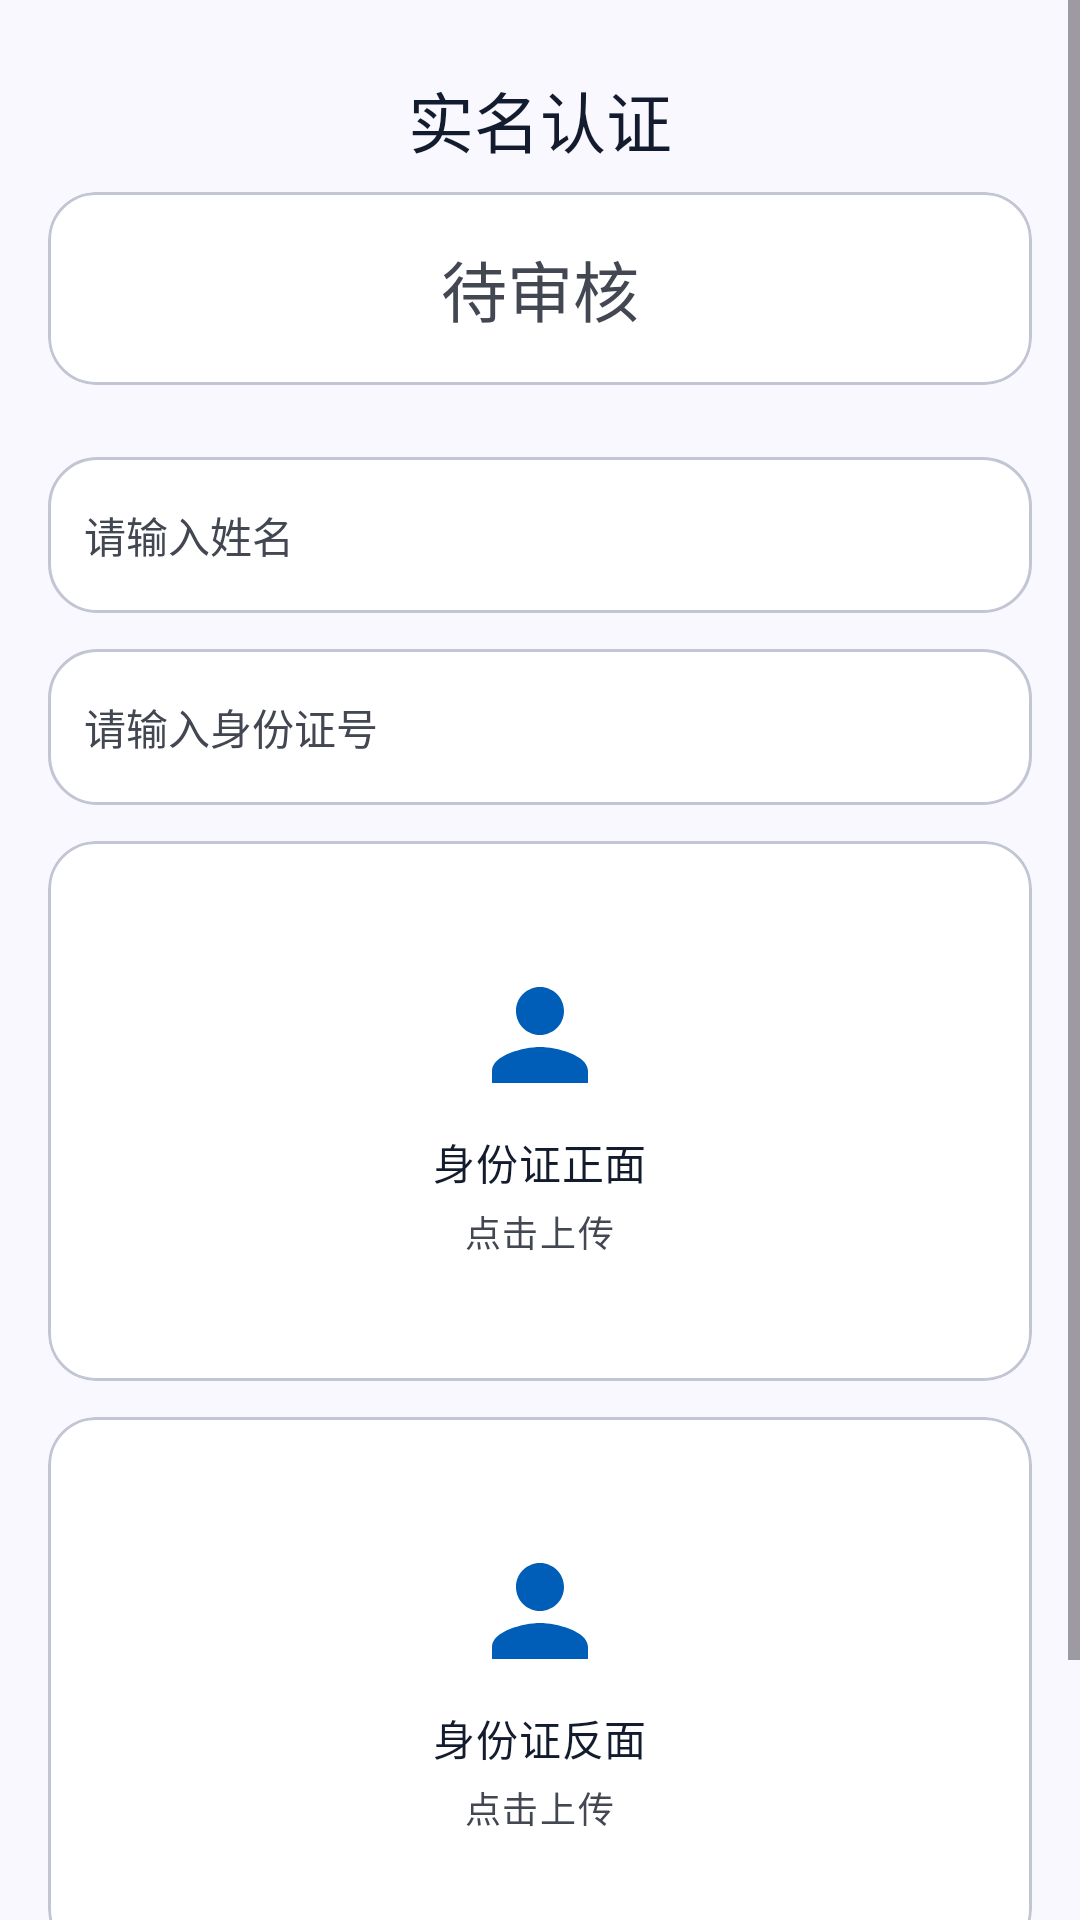

Android layout source for this screen:
<!-- AndroidManifest.xml: application theme Theme.SereneHealth -->
<!-- res/layout/activity_id_verification.xml -->
<?xml version="1.0" encoding="utf-8"?>
<ScrollView xmlns:android="http://schemas.android.com/apk/res/android"
    xmlns:app="http://schemas.android.com/apk/res-auto"
    android:layout_width="match_parent"
    android:layout_height="match_parent"
    android:background="@color/surface"
    android:fillViewport="true">

    <LinearLayout
        android:layout_width="match_parent"
        android:layout_height="wrap_content"
        android:orientation="vertical"
        android:padding="@dimen/margin_mobile">

        <LinearLayout
            android:layout_width="match_parent"
            android:layout_height="48dp"
            android:gravity="center_vertical"
            android:orientation="horizontal">

            <ImageButton
                android:id="@+id/btn_back"
                android:layout_width="40dp"
                android:layout_height="40dp"
                android:background="?attr/selectableItemBackgroundBorderless"
                android:contentDescription="@string/action_back"
                android:src="@drawable/ic_arrow_back"
                app:tint="@color/on_surface" />

            <TextView
                android:layout_width="0dp"
                android:layout_height="wrap_content"
                android:layout_weight="1"
                android:gravity="center"
                android:text="@string/id_verification_title"
                android:textAppearance="@style/TextAppearance.SereneHealth.Headline"
                android:textSize="22sp" />

            <Space
                android:layout_width="40dp"
                android:layout_height="40dp" />
        </LinearLayout>

        
        <com.google.android.material.card.MaterialCardView
            android:layout_width="match_parent"
            android:layout_height="wrap_content"
            android:layout_marginBottom="@dimen/section_gap"
            app:cardBackgroundColor="@color/white"
            app:cardCornerRadius="@dimen/card_corner_radius"
            app:strokeColor="@color/outline_variant"
            app:strokeWidth="1dp"
            app:contentPadding="@dimen/card_padding">

            <LinearLayout
                android:layout_width="match_parent"
                android:layout_height="wrap_content"
                android:gravity="center"
                android:orientation="vertical">

                <TextView
                    android:id="@+id/tv_verification_status"
                    android:layout_width="wrap_content"
                    android:layout_height="wrap_content"
                    android:text="@string/id_status_pending"
                    android:textAppearance="@style/TextAppearance.SereneHealth.Headline"
                    android:textColor="@color/on_surface_variant" />

                <ProgressBar
                    android:id="@+id/progress_bar"
                    android:layout_width="wrap_content"
                    android:layout_height="wrap_content"
                    android:layout_marginTop="@dimen/spacing_medium"
                    android:visibility="gone" />

            </LinearLayout>
        </com.google.android.material.card.MaterialCardView>

        <EditText
            android:id="@+id/et_real_name"
            android:layout_width="match_parent"
            android:layout_height="52dp"
            android:layout_marginBottom="@dimen/spacing_medium"
            android:background="@drawable/bg_input"
            android:hint="@string/id_real_name_hint"
            android:inputType="textPersonName"
            android:paddingHorizontal="@dimen/spacing_medium"
            android:textColor="@color/on_surface"
            android:textColorHint="@color/on_surface_variant"
            android:textSize="@dimen/text_size_body" />

        <EditText
            android:id="@+id/et_id_card_no"
            android:layout_width="match_parent"
            android:layout_height="52dp"
            android:layout_marginBottom="@dimen/spacing_medium"
            android:background="@drawable/bg_input"
            android:hint="@string/id_card_no_hint"
            android:inputType="textCapCharacters"
            android:maxLength="18"
            android:paddingHorizontal="@dimen/spacing_medium"
            android:textColor="@color/on_surface"
            android:textColorHint="@color/on_surface_variant"
            android:textSize="@dimen/text_size_body" />

        
        <com.google.android.material.card.MaterialCardView
            android:id="@+id/card_front"
            android:layout_width="match_parent"
            android:layout_height="180dp"
            android:layout_marginBottom="@dimen/spacing_medium"
            android:clickable="true"
            android:focusable="true"
            app:cardBackgroundColor="@color/white"
            app:cardCornerRadius="@dimen/card_corner_radius"
            app:strokeColor="@color/outline_variant"
            app:strokeWidth="1dp"
            app:contentPadding="@dimen/card_padding">

            <LinearLayout
                android:layout_width="match_parent"
                android:layout_height="match_parent"
                android:gravity="center"
                android:orientation="vertical">

                <ImageView
                    android:id="@+id/iv_front_preview"
                    android:layout_width="48dp"
                    android:layout_height="48dp"
                    android:src="@drawable/ic_home_profile"
                    android:importantForAccessibility="no"
                    android:scaleType="centerCrop"
                    app:tint="@color/primary_container" />

                <TextView
                    android:id="@+id/tv_front_label"
                    android:layout_width="wrap_content"
                    android:layout_height="wrap_content"
                    android:layout_marginTop="@dimen/spacing_small"
                    android:text="@string/id_front_side"
                    android:textAppearance="@style/TextAppearance.SereneHealth.Body" />

                <TextView
                    android:layout_width="wrap_content"
                    android:layout_height="wrap_content"
                    android:layout_marginTop="@dimen/spacing_tiny"
                    android:text="@string/id_tap_to_upload"
                    android:textAppearance="@style/TextAppearance.SereneHealth.Label" />
            </LinearLayout>
        </com.google.android.material.card.MaterialCardView>

        
        <com.google.android.material.card.MaterialCardView
            android:id="@+id/card_back"
            android:layout_width="match_parent"
            android:layout_height="180dp"
            android:layout_marginBottom="@dimen/section_gap"
            android:clickable="true"
            android:focusable="true"
            app:cardBackgroundColor="@color/white"
            app:cardCornerRadius="@dimen/card_corner_radius"
            app:strokeColor="@color/outline_variant"
            app:strokeWidth="1dp"
            app:contentPadding="@dimen/card_padding">

            <LinearLayout
                android:layout_width="match_parent"
                android:layout_height="match_parent"
                android:gravity="center"
                android:orientation="vertical">

                <ImageView
                    android:id="@+id/iv_back_preview"
                    android:layout_width="48dp"
                    android:layout_height="48dp"
                    android:src="@drawable/ic_home_profile"
                    android:importantForAccessibility="no"
                    android:scaleType="centerCrop"
                    app:tint="@color/primary_container" />

                <TextView
                    android:id="@+id/tv_back_label"
                    android:layout_width="wrap_content"
                    android:layout_height="wrap_content"
                    android:layout_marginTop="@dimen/spacing_small"
                    android:text="@string/id_back_side"
                    android:textAppearance="@style/TextAppearance.SereneHealth.Body" />

                <TextView
                    android:layout_width="wrap_content"
                    android:layout_height="wrap_content"
                    android:layout_marginTop="@dimen/spacing_tiny"
                    android:text="@string/id_tap_to_upload"
                    android:textAppearance="@style/TextAppearance.SereneHealth.Label" />
            </LinearLayout>
        </com.google.android.material.card.MaterialCardView>

        
        <com.google.android.material.button.MaterialButton
            android:id="@+id/btn_submit"
            style="@style/Widget.SereneHealth.Button.Primary"
            android:layout_width="match_parent"
            android:layout_height="wrap_content"
            android:text="@string/upload_id_photo" />

    </LinearLayout>

</ScrollView>
<!-- resources referenced by this layout -->
<resources>
  <color name="on_surface">#FF131B2E</color>
  <color name="on_surface_variant">#FF424752</color>
  <color name="outline_variant">#FFC2C6D4</color>
  <color name="primary_container">#FF005EB8</color>
  <color name="surface">#FFFAF8FF</color>
  <color name="white">#FFFFFFFF</color>
  <dimen name="card_corner_radius">16dp</dimen>
  <dimen name="card_padding">16dp</dimen>
  <dimen name="margin_mobile">16dp</dimen>
  <dimen name="section_gap">24dp</dimen>
  <dimen name="spacing_medium">12dp</dimen>
  <dimen name="spacing_small">8dp</dimen>
  <dimen name="spacing_tiny">4dp</dimen>
  <dimen name="text_size_body">14sp</dimen>
  <!-- drawable bg_input (drawable) -->
  <?xml version="1.0" encoding="utf-8"?>
  <shape xmlns:android="http://schemas.android.com/apk/res/android">
      <solid android:color="@color/white" />
      <corners android:radius="@dimen/card_corner_radius" />
      <stroke
          android:width="1dp"
          android:color="@color/outline_variant" />
  </shape>
  <!-- drawable ic_home_profile (drawable) -->
  <?xml version="1.0" encoding="utf-8"?>
  <vector xmlns:android="http://schemas.android.com/apk/res/android"
      android:width="24dp"
      android:height="24dp"
      android:viewportWidth="24"
      android:viewportHeight="24">
      
      <path
          android:fillColor="@color/primary"
          android:pathData="M12,12c2.21,0 4,-1.79 4,-4s-1.79,-4 -4,-4 -4,1.79 -4,4 1.79,4 4,4zM12,14c-2.67,0 -8,1.34 -8,4v2h16v-2c0,-2.66 -5.33,-4 -8,-4z" />
  </vector>
  <string name="action_back">返回</string>
  <string name="id_back_side">身份证反面</string>
  <string name="id_card_no_hint">请输入身份证号</string>
  <string name="id_front_side">身份证正面</string>
  <string name="id_real_name_hint">请输入姓名</string>
  <string name="id_status_pending">待审核</string>
  <string name="id_tap_to_upload">点击上传</string>
  <string name="id_verification_title">实名认证</string>
  <string name="upload_id_photo">提交实名认证</string>
  <style name="TextAppearance.SereneHealth.Body" parent="TextAppearance.Material3.BodyMedium">
          <item name="android:textSize">@dimen/text_size_body</item>
          <item name="android:textColor">@color/on_surface</item>
      </style>
  <style name="TextAppearance.SereneHealth.Headline" parent="TextAppearance.Material3.HeadlineLarge">
          <item name="android:textSize">@dimen/text_size_headline</item>
          <item name="android:textColor">@color/on_surface</item>
      </style>
  <style name="TextAppearance.SereneHealth.Label" parent="TextAppearance.Material3.LabelSmall">
          <item name="android:textSize">@dimen/text_size_caption</item>
          <item name="android:textColor">@color/on_surface_variant</item>
      </style>
  <style name="Widget.SereneHealth.Button.Primary" parent="Widget.Material3.Button">
          <item name="backgroundTint">@color/primary_container</item>
          <item name="android:textColor">@color/on_primary</item>
      </style>
  <color name="primary">#FF00478D</color>
  <dimen name="text_size_headline">22sp</dimen>
  <dimen name="text_size_caption">12sp</dimen>
  <color name="on_primary">#FFFFFFFF</color>
  <color name="on_primary_container">#FFC8DAFF</color>
  <color name="secondary">#FF505F76</color>
  <color name="on_secondary">#FFFFFFFF</color>
  <color name="secondary_container">#FFD0E1FB</color>
  <color name="on_secondary_container">#FF54647A</color>
  <color name="tertiary">#FF42484F</color>
  <color name="on_tertiary">#FFFFFFFF</color>
  <color name="tertiary_container">#FF596067</color>
  <color name="on_tertiary_container">#FFD4DAE2</color>
  <color name="error">#FFBA1A1A</color>
  <color name="on_error">#FFFFFFFF</color>
  <color name="error_container">#FFFFDAD6</color>
  <color name="on_error_container">#FF93000A</color>
  <color name="surface_variant">#FFDAE2FD</color>
  <color name="outline">#FF727783</color>
</resources>
